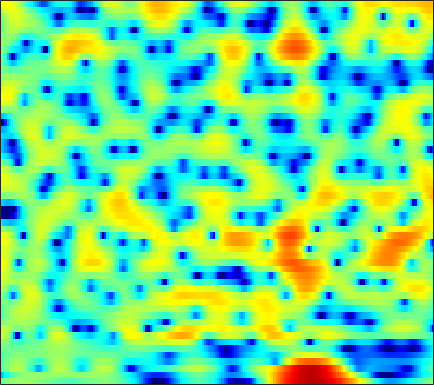

Values plotted in this chart, from the file beside it:
-0.69867, -0.48352, -0.20802, 0.05041, 0.22555, 0.43015, 0.60693, 0.71344, 0.82664, 0.90221, 0.94635, 0.95635, 0.93784, 0.88355, 0.82059, 0.71361, 0.58063, 0.46826, 0.28904, 0.097745, -0.12092, -0.28832, -0.50839, -0.72773
-8.248, -6.584, -4.825, -3.451, -2.614, -1.706, -0.9964, -0.5741, -0.1375, 0.1758, 0.3882, 0.4914, 0.5709, 0.6038, 0.6077, 0.6022, 0.5924, 0.5896, 0.6036, 0.6386, 0.6937, 0.7448, 0.8177, 0.889
-1.82, -1.183, -0.3596, 0.3788, 0.8499, 1.347, 1.676, 1.802, 1.799, 1.582, 1.128, 0.6175, -0.3303, -1.622, -2.848, -4.849, -7.054, -8.234, -7.895, -5.867, -3.676, -2.271, -0.7624, 0.3763
-2.13, -1.426, -0.6233, 0.02905, 0.4261, 0.8331, 1.094, 1.195, 1.203, 1.055, 0.7547, 0.4267, -0.1368, -0.8257, -1.388, -2.13, -2.716, -2.944, -2.869, -2.386, -1.646, -1.034, -0.2532, 0.414
-2.173, -1.75, -1.262, -0.8618, -0.6139, -0.3461, -0.1548, -0.05529, 0.02493, 0.05201, 0.03249, -0.005082, -0.07896, -0.1589, -0.2132, -0.263, -0.2773, -0.2576, -0.1842, -0.05836, 0.109, 0.2522, 0.4457, 0.6243
-0.7654, -0.7274, -0.705, -0.712, -0.7302, -0.7572, -0.7852, -0.8044, -0.8156, -0.7989, -0.7589, -0.7166, -0.6462, -0.5583, -0.483, -0.3684, -0.2383, -0.1287, 0.03403, 0.2114, 0.3969, 0.5341, 0.7059, 0.8598
0.7737, 0.5349, 0.09231, -0.482, -0.9804, -1.678, -2.302, -2.636, -2.819, -2.688, -2.335, -2.022, -1.634, -1.327, -1.161, -1.009, -0.8921, -0.787, -0.5798, -0.2676, 0.1434, 0.4863, 0.9483, 1.375
3.014, 2.75, 2.02, 0.7476, -0.6797, -3.519, -8.334, -15.7, -17.5, -8.051, -4.206, -2.562, -1.344, -0.9507, -1.134, -2.008, -3.599, -5.17, -6.873, -6.077, -3.474, -1.571, 0.4519, 1.902
2.083, 2.199, 2.099, 1.728, 1.295, 0.5978, -0.06333, -0.4175, -0.563, -0.3246, 0.05167, 0.2832, 0.3818, 0.1643, -0.255, -1.16, -2.436, -3.491, -4.481, -4.229, -2.946, -1.81, -0.4642, 0.5275
-0.5192, -0.04759, 0.4435, 0.7999, 0.9918, 1.17, 1.285, 1.349, 1.416, 1.456, 1.469, 1.437, 1.328, 1.122, 0.9092, 0.5676, 0.1863, -0.09318, -0.4233, -0.6712, -0.8259, -0.9018, -0.9973, -1.134
-2.303, -1.419, -0.4768, 0.2682, 0.7348, 1.228, 1.597, 1.816, 2.045, 2.188, 2.262, 2.271, 2.214, 2.067, 1.896, 1.597, 1.215, 0.8815, 0.3614, -0.2502, -0.9389, -1.506, -2.323, -3.194
-1.817, -1.114, -0.3473, 0.2708, 0.6524, 1.103, 1.495, 1.774, 2.12, 2.41, 2.634, 2.744, 2.811, 2.762, 2.644, 2.357, 1.922, 1.494, 0.7801, -0.1322, -1.271, -2.311, -3.997, -6.139
-0.2715, -0.2899, -0.4178, -0.6099, -0.7408, -0.7486, -0.4444, -0.04202, 0.6462, 1.407, 2.095, 2.511, 2.895, 3.088, 3.099, 2.933, 2.559, 2.14, 1.422, 0.5215, -0.5636, -1.505, -2.932, -4.591
0.9202, 0.1413, -1.391, -3.719, -6.227, -10.47, -10.26, -6.775, -3.014, -0.4511, 1.302, 2.225, 3.05, 3.469, 3.559, 3.42, 3.006, 2.528, 1.708, 0.7381, -0.3004, -1.058, -1.938, -2.576
2.325, 1.746, 0.6616, -0.7024, -1.809, -2.974, -2.936, -2.145, -0.6274, 0.8312, 1.96, 2.589, 3.131, 3.339, 3.261, 2.861, 2.115, 1.318, -0.1355, -2.06, -4.48, -6.544, -8.846, -8.839
2.756, 2.576, 2.224, 1.809, 1.524, 1.248, 1.123, 1.141, 1.29, 1.538, 1.804, 1.96, 2.054, 1.979, 1.787, 1.296, 0.4981, -0.3209, -1.763, -3.694, -6.186, -8.352, -10.85, -10.7
3.231, 3.049, 2.686, 2.199, 1.808, 1.286, 0.8131, 0.5538, 0.3615, 0.3475, 0.508, 0.6828, 0.8961, 1.022, 1.034, 0.8869, 0.5248, 0.1091, -0.5892, -1.446, -2.363, -3.02, -3.748, -4.22
4.517, 4.145, 3.422, 2.407, 1.433, -0.1365, -1.944, -3.196, -4.176, -3.806, -2.5, -1.404, -0.1193, 0.8433, 1.332, 1.73, 1.843, 1.753, 1.437, 0.9357, 0.2702, -0.3204, -1.236, -2.277
5.114, 4.672, 3.786, 2.534, 1.249, -1.015, -4.287, -7.784, -12.53, -9.349, -4.931, -2.67, -0.5651, 0.8498, 1.573, 2.172, 2.451, 2.473, 2.261, 1.806, 1.114, 0.4464, -0.6605, -2.035
4.051, 3.79, 3.237, 2.493, 1.811, 0.789, -0.2814, -0.9321, -1.433, -1.475, -1.08, -0.6159, 0.05352, 0.6391, 0.9993, 1.308, 1.392, 1.323, 1.023, 0.4852, -0.2759, -0.9763, -2.054, -3.229
3.592, 3.55, 3.316, 2.874, 2.471, 1.831, 1.218, 0.7595, 0.2341, -0.0617, -0.1582, -0.08349, 0.1663, 0.4755, 0.6957, 0.9258, 0.9688, 0.8465, 0.4624, -0.2206, -1.203, -2.163, -3.69, -5.467
4.191, 4.21, 4.008, 3.516, 3.008, 2.152, 1.114, 0.1973, -1.081, -2.15, -2.644, -2.459, -1.628, -0.4969, 0.2881, 1.098, 1.605, 1.713, 1.519, 0.8982, -0.2107, -1.428, -3.659, -6.951
4.052, 3.895, 3.483, 2.876, 2.233, 1.119, -0.503, -2.054, -5.069, -10.51, -32.69, -14.35, -6.412, -2.488, -0.5444, 1.204, 2.295, 2.779, 2.989, 2.768, 2.11, 1.369, 0.02217, -1.647
0.8535, 0.4295, -0.154, -0.7125, -1.155, -1.821, -2.515, -3.082, -3.893, -4.507, -4.485, -3.947, -2.609, -1.018, 0.08342, 1.385, 2.343, 2.856, 3.261, 3.351, 3.171, 2.863, 2.263, 1.47
-5.347, -6.162, -6.939, -7.379, -7.444, -7.222, -6.694, -6.25, -5.412, -4.473, -3.446, -2.644, -1.533, -0.4204, 0.3445, 1.264, 2.038, 2.483, 2.924, 3.17, 3.24, 3.177, 2.958, 2.625
-15.86, -18.35, -18.87, -18.23, -17.82, -16.88, -14.76, -12.56, -9.569, -7.035, -4.955, -3.625, -2.113, -0.8938, -0.09278, 0.7691, 1.462, 1.88, 2.313, 2.635, 2.845, 2.937, 2.984, 2.948
-16.52, -19.02, -20.1, -19.95, -21.18, -23.91, -19.14, -14.81, -10.22, -7.07, -4.688, -3.307, -1.872, -0.7869, -0.1639, 0.4828, 0.9392, 1.213, 1.503, 1.754, 1.993, 2.181, 2.433, 2.658
-5.944, -6.582, -7.189, -7.538, -7.531, -7.12, -6.26, -5.309, -3.926, -2.596, -1.491, -0.8059, -0.1669, 0.2197, 0.322, 0.2775, 0.08654, -0.1183, -0.3542, -0.4481, -0.2787, 0.02244, 0.5968, 1.289
0.2411, 0.1306, 0.05374, -0.02684, 0.003111, 0.1731, 0.3766, 0.6236, 0.9072, 1.171, 1.315, 1.302, 1.077, 0.5788, -0.009584, -1.144, -2.685, -4.149, -6.382, -8.183, -8.014, -6.7, -4.55, -2.558
2.838, 2.84, 2.808, 2.771, 2.734, 2.679, 2.618, 2.554, 2.421, 2.212, 1.874, 1.49, 0.8068, -0.2031, -1.164, -2.904, -5.235, -7.508, -11.56, -16.42, -16.26, -13.26, -9.831, -7.278
3.782, 3.731, 3.597, 3.458, 3.324, 3.107, 2.907, 2.713, 2.464, 2.134, 1.719, 1.331, 0.6576, -0.2237, -1.068, -2.419, -4.089, -5.515, -7.58, -9.627, -11.48, -12.62, -13.27, -11.99
3.991, 3.829, 3.562, 3.204, 2.919, 2.542, 2.168, 1.947, 1.694, 1.524, 1.381, 1.268, 1.015, 0.642, 0.2045, -0.5526, -1.612, -2.614, -4.255, -6.391, -9.301, -12.37, -17.44, -15.04
2.882, 2.594, 2.093, 1.362, 0.733, -0.1635, -1.098, -1.548, -1.807, -1.431, -0.719, -0.1085, 0.608, 1.127, 1.347, 1.411, 1.196, 0.8727, 0.2351, -0.5944, -1.464, -2.058, -2.542, -2.501
-0.4801, -0.8227, -1.592, -2.741, -3.95, -6.166, -9.46, -13.16, -16.15, -10.76, -6.292, -3.933, -1.566, 0.05647, 0.9822, 1.799, 2.327, 2.538, 2.619, 2.549, 2.385, 2.246, 2.075, 1.914
-4.433, -4.756, -5.619, -6.76, -7.807, -9.4, -10.97, -11.85, -11.83, -9.674, -6.865, -4.824, -2.535, -0.7114, 0.3471, 1.46, 2.237, 2.641, 2.993, 3.175, 3.211, 3.181, 3.068, 2.882
-6.793, -7.412, -8.739, -10.6, -12.1, -13.6, -13.2, -11.8, -9.508, -7.162, -4.944, -3.44, -1.646, -0.1555, 0.7453, 1.691, 2.331, 2.649, 2.891, 2.957, 2.916, 2.835, 2.702, 2.573
-6.744, -7.525, -9.088, -11.66, -14.65, -20.1, -17.07, -12.48, -8.214, -5.124, -2.766, -1.334, 0.1845, 1.345, 2.003, 2.568, 2.831, 2.829, 2.575, 2.094, 1.505, 1.083, 0.7217, 0.7094
-5.649, -5.931, -6.256, -6.58, -6.656, -6.372, -5.495, -4.488, -2.831, -1.231, 0.252, 1.203, 2.218, 2.947, 3.276, 3.425, 3.202, 2.755, 1.73, 0.1184, -2.285, -4.621, -7.581, -6.774
-7.805, -7.764, -7.158, -6.065, -5.135, -3.87, -2.632, -1.736, -0.5659, 0.5032, 1.451, 2.047, 2.698, 3.107, 3.248, 3.194, 2.805, 2.27, 1.187, -0.4316, -2.686, -4.77, -7.096, -6.535
-21.14, -21.1, -12.67, -8.304, -6.122, -4.004, -2.37, -1.413, -0.3521, 0.5166, 1.215, 1.638, 2.089, 2.377, 2.496, 2.498, 2.308, 2.05, 1.536, 0.8833, 0.19, -0.2939, -0.714, -0.8015
-6.963, -7.051, -6.071, -4.561, -3.483, -2.256, -1.318, -0.7702, -0.2117, 0.2392, 0.5885, 0.8362, 1.128, 1.409, 1.59, 1.763, 1.855, 1.848, 1.737, 1.544, 1.295, 1.096, 0.8296, 0.5883
0.4893, 0.3267, 0.2454, 0.3298, 0.3931, 0.4233, 0.2762, 0.08001, -0.326, -0.7999, -1.139, -1.202, -0.9663, -0.4313, 0.02992, 0.6155, 1.063, 1.276, 1.431, 1.432, 1.311, 1.173, 0.9136, 0.5806
4.117, 3.993, 3.82, 3.533, 3.218, 2.572, 1.611, 0.5809, -1.308, -4.019, -7.425, -9.107, -7.262, -4.268, -2.516, -0.9473, -0.04109, 0.3179, 0.4727, 0.3713, 0.1499, -0.04142, -0.2729, -0.5147
4.519, 4.747, 4.884, 4.755, 4.48, 3.826, 2.805, 1.735, -0.2182, -2.818, -5.845, -7.269, -6.14, -3.824, -2.476, -1.371, -0.985, -1.114, -1.83, -3.001, -4.305, -4.979, -4.954, -4.17
2.448, 3.188, 3.765, 4.013, 3.993, 3.741, 3.231, 2.722, 1.915, 1.048, 0.2893, -0.122, -0.398, -0.4798, -0.5584, -0.806, -1.44, -2.283, -4.077, -7.094, -12.65, -22.47, -15.74, -8.949
0.963, 1.592, 2.157, 2.468, 2.562, 2.54, 2.384, 2.196, 1.907, 1.582, 1.254, 1.026, 0.7232, 0.3989, 0.1257, -0.357, -1.02, -1.664, -2.697, -3.9, -4.979, -5.449, -5.311, -4.48
0.523, 0.6691, 0.7991, 0.8189, 0.8007, 0.7377, 0.6818, 0.641, 0.5841, 0.543, 0.4951, 0.4494, 0.357, 0.2213, 0.09203, -0.1465, -0.4393, -0.6828, -1.03, -1.327, -1.534, -1.57, -1.468, -1.198
0.0841, -0.223, -0.7194, -1.227, -1.562, -1.853, -1.924, -1.824, -1.58, -1.265, -0.9508, -0.7541, -0.5375, -0.389, -0.3369, -0.3016, -0.3059, -0.3219, -0.3454, -0.3173, -0.2157, -0.07648, 0.1963, 0.5477
-0.3242, -1.22, -2.788, -4.647, -6.072, -7.302, -7.106, -6.226, -4.868, -3.7, -2.785, -2.272, -1.737, -1.349, -1.154, -0.9707, -0.8789, -0.8633, -0.8314, -0.7465, -0.5133, -0.215, 0.3716, 1.107
0.0767, -1.171, -3.539, -7.135, -11.35, -20.98, -14.76, -10.41, -7.339, -5.7, -4.739, -4.218, -3.673, -3.175, -2.851, -2.572, -2.576, -2.772, -3.288, -3.946, -4.188, -3.735, -2.245, -0.3237
0.9523, 0.2262, -0.9981, -2.478, -3.625, -4.804, -5.451, -5.719, -6.115, -6.897, -8.138, -9.003, -9.135, -7.799, -6.52, -5.295, -4.836, -5.093, -6.547, -9.983, -19.98, -20.11, -8.078, -2.9
0.6995, 0.6555, 0.4179, -0.03523, -0.49, -1.214, -2.099, -2.963, -4.49, -6.8, -10.54, -15.02, -17.84, -11.5, -8.461, -5.994, -4.72, -4.341, -4.367, -4.706, -4.794, -4.3, -2.865, -1.011
-0.5096, 0.1038, 0.6075, 0.8305, 0.8359, 0.5994, 0.1285, -0.3604, -1.217, -2.255, -3.29, -3.91, -4.234, -3.926, -3.441, -2.749, -2.195, -1.904, -1.622, -1.428, -1.214, -0.9729, -0.5548, -0.02374
-1.453, -0.451, 0.5758, 1.28, 1.617, 1.839, 1.83, 1.703, 1.412, 1.049, 0.6579, 0.3915, 0.1317, -0.0286, -0.08934, -0.1466, -0.1995, -0.2514, -0.3748, -0.5475, -0.7686, -0.9745, -1.258, -1.558
-1.595, -0.4329, 0.8304, 1.751, 2.238, 2.681, 2.897, 2.923, 2.828, 2.617, 2.326, 2.083, 1.726, 1.355, 1.063, 0.67, 0.2582, -0.0763, -0.5913, -1.187, -1.899, -2.557, -3.624, -4.989
-0.9501, 0.3409, 1.616, 2.526, 3.002, 3.387, 3.547, 3.538, 3.373, 3.054, 2.634, 2.262, 1.702, 1.097, 0.6182, -0.02941, -0.7005, -1.23, -1.943, -2.709, -3.571, -4.313, -5.574, -7.318
1.485, 2.311, 3.139, 3.674, 3.909, 3.996, 3.863, 3.646, 3.199, 2.6, 1.865, 1.236, 0.3526, -0.5735, -1.272, -2.223, -3.182, -3.869, -4.704, -5.391, -5.906, -6.165, -6.485, -6.878
4.512, 4.647, 4.723, 4.628, 4.448, 4.091, 3.562, 3.041, 2.185, 1.142, -0.1056, -1.152, -2.619, -4.052, -5.025, -6.26, -7.529, -8.592, -10.25, -11.71, -11.7, -10.61, -8.666, -6.961
